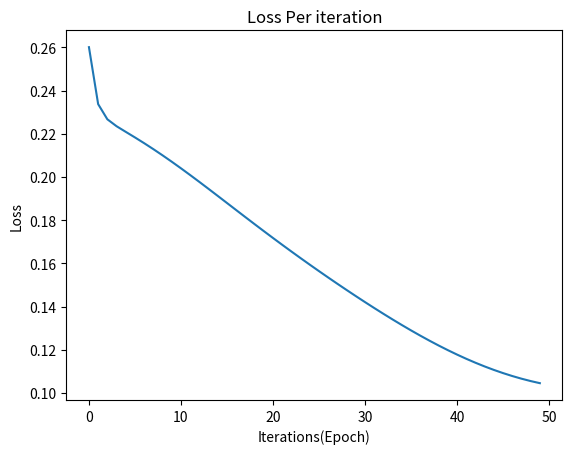

Source code (Python):

# coding: utf-8

# # Multilayer Perceptron from scratch

# #### In the following code i tried building Multilayer Perceptron from scratch, which is one of the main building block of artificial intelligence.
# #### There are many deep learning libraries exists that can be used to create neural network in single line of code.However,I've tried coding it from scratch just to clear up many important concepts like backpropogation, gradient descent and weight updation. 

# ##### Our shallow neural network consist single hidden layer of mutable size, sigmoid as activation function and Mean Square Error as cost function.

# In[6]:


get_ipython().run_line_magic('matplotlib', 'inline')
from matplotlib import pyplot as plt
import numpy as np


# In[7]:


class My_MLP_Network(object):
    
    def __init__(self, x, y, hidden_layer_size, learning_rate):
        
        self.hiddenLayerSize = hidden_layer_size 
        self.inputData = x
        self.outData = y
        self.lr = learning_rate
        self.errors = []
        
        self.inputLayerSize = self.inputData.shape[1]
        self.outputLayerSize = self.outData.shape[1]
        
        # random weight initialization using 'randn' which returns sample from the standard normal distributuin.
        np.random.seed(99)
        self.W1 = np.random.randn(self.inputLayerSize, self.hiddenLayerSize) # For hidden layers
        self.W2 = np.random.randn(self.hiddenLayerSize, self.outputLayerSize) # For output layer
     
    
    def sigmoid(self,Z): # sigmoid as an activation function
        return 1/(1+np.exp(-Z))
    
    def sigmoid_der(self,Z): # Derivative of sigmoid function
        return self.sigmoid(Z)*(1-self.sigmoid(Z)) # d/dx σ(x)=σ(x)(1−σ(x))
    
    def feed_forward(self): # Feed Forward
        self.layer1 = self.sigmoid(np.dot(self.inputData, self.W1)) # σ(W1.X)
        self.output = self.sigmoid(np.dot(self.layer1, self.W2)) # σ(W2.σ(W1.X))
        
    def back_propogation(self): # Back Propogation
        
        # Derivative of loss function with respect to W1 and W2 using chain rule
        # d_cost/dw = d_cost/d_sigmoid . d_sigmoid/dz . dz/dw
        
        delta_W2 = np.dot(self.layer1.T, (2*(self.outData - self.output) * self.sigmoid_der(self.output))) # Error with respect to W2(final layer weight matrix)
        delta_W1 = np.dot(self.inputData.T, (np.dot(2*(self.outData - self.output) * self.sigmoid_der(self.output), self.W2.T) * self.sigmoid_der(self.layer1))) # Error with respect to W1(first layer weight matrix)
        
        # Weight Updation with new delta
        self.W1 += self.lr * delta_W1
        self.W2 += self.lr * delta_W2
        
        
        self.errors.append(np.sum((self.outData - self.output)**2)/self.outData.shape[0]) # calculating error at each epoch    


# #### For training our ANN, I am taking 3 bits as X and Their XOR output as Y
# #### Hidden layer size as 4
# #### Learning Rate as 1
# #### Epochs 50

# In[8]:


mlp = My_MLP_Network(np.array([[0,0,1],[0,1,1],[0,1,0],[1,0,1]]), np.array([[1],[0],[1],[0]]), 4, 1)


# #### Lets train our data for 50 iterations

# In[9]:


for i in range(50):
    mlp.feed_forward()
    mlp.back_propogation()


# #### Loss per Iteration

# In[11]:


Lspace = list(range(50))
plt.plot(Lspace,mlp.errors)
plt.xlabel('Iterations(Epoch)')
plt.ylabel('Loss')
plt.title('Loss Per iteration')
plt.show()


# We can see that loss is decreasing per iteration towards its minima almost touches zero
# ******To see error graph open ipynb file*******
# [I took only 4 samples to train with 4 neurons in hidden layer which then memorizes all four samples
# hence we get training error which very close to zero]
# 
